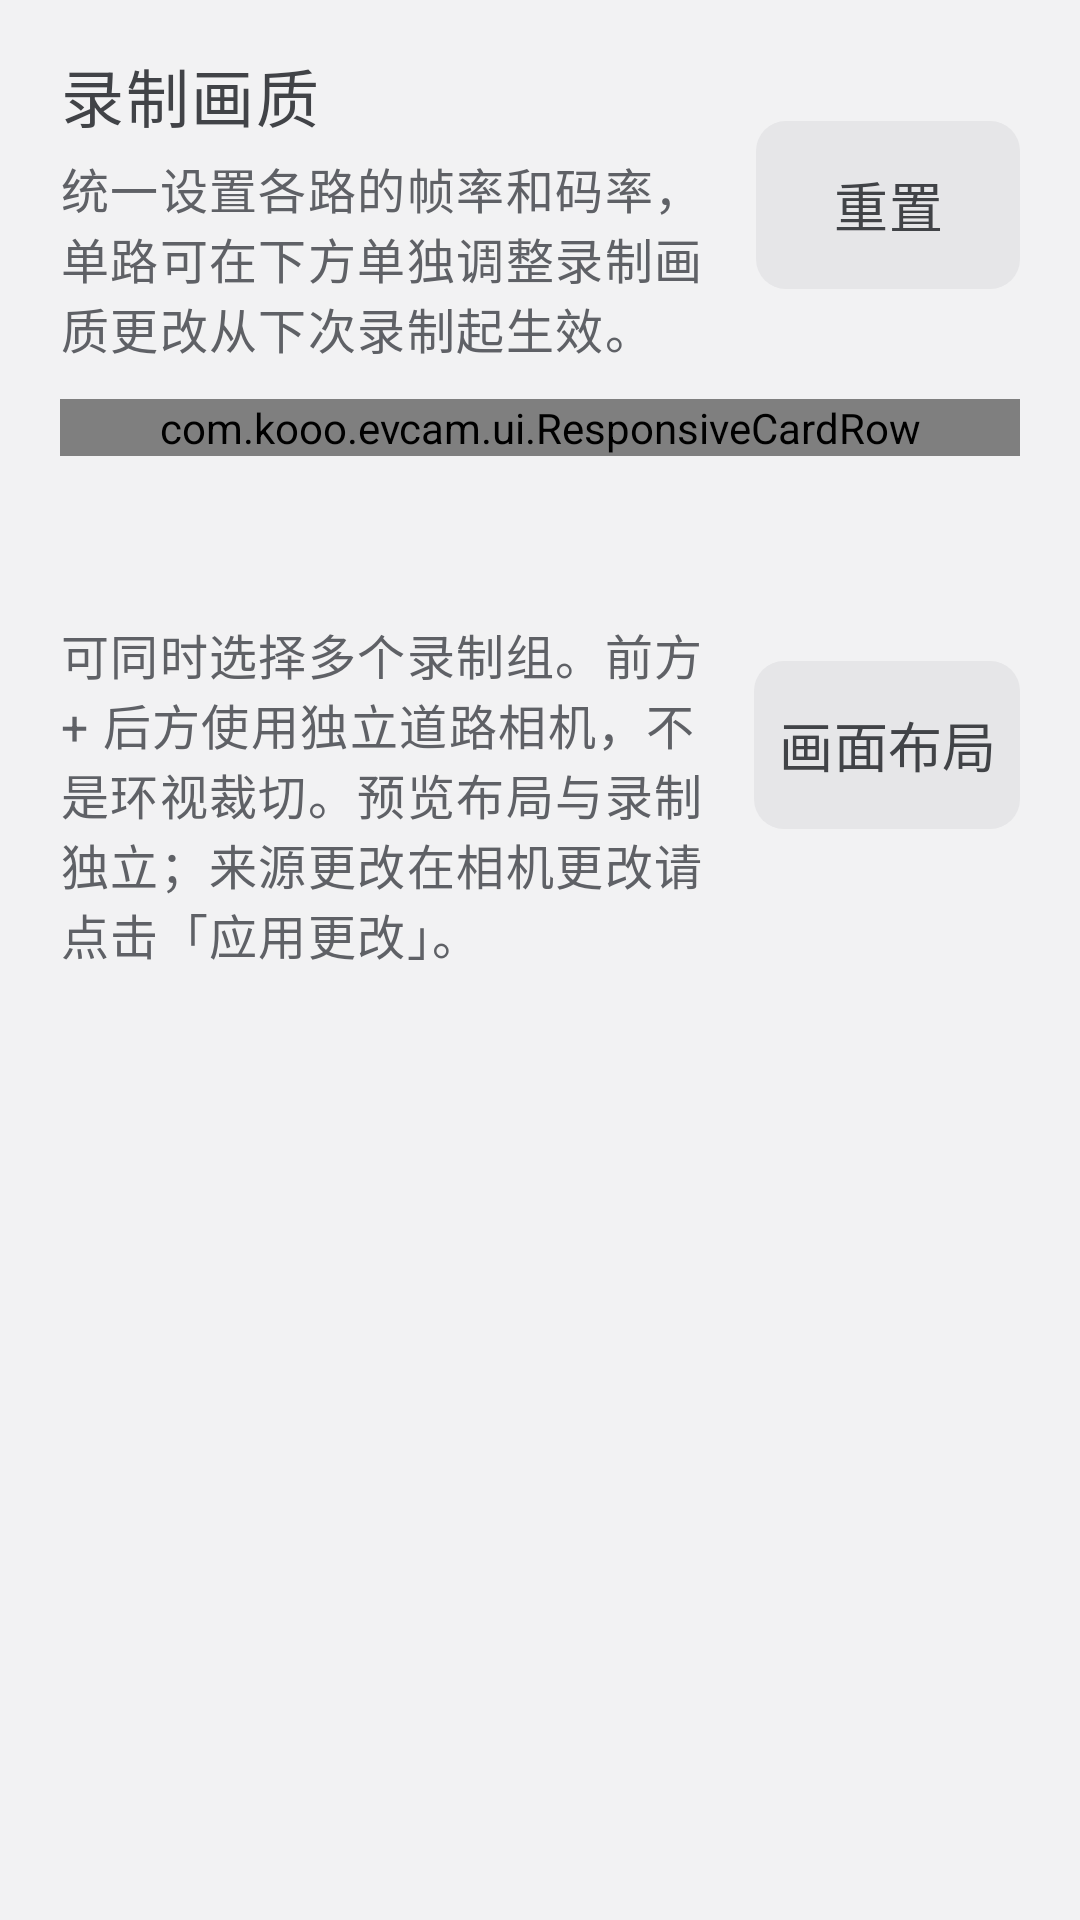

The Android layout XML behind this screen, and the referenced resources:
<!-- AndroidManifest.xml: application theme Theme.Cam -->
<!-- res/layout/fragment_profile_editor.xml -->
<?xml version="1.0" encoding="utf-8"?>
<LinearLayout xmlns:android="http://schemas.android.com/apk/res/android"
    android:layout_width="match_parent"
    android:layout_height="match_parent"
    android:background="@color/bg"
    android:orientation="vertical">

    <ScrollView
        android:layout_width="match_parent"
        android:layout_height="0dp"
        android:layout_weight="1"
        android:clipToPadding="false">

        <LinearLayout
            android:layout_width="match_parent"
            android:layout_height="wrap_content"
            android:orientation="vertical"
            android:paddingStart="20dp"
            android:paddingTop="16dp"
            android:paddingEnd="20dp"
            android:paddingBottom="16dp">

            
            <LinearLayout
                android:layout_width="match_parent"
                android:layout_height="wrap_content"
                android:baselineAligned="false"
                android:gravity="center_vertical"
                android:orientation="horizontal">

                <LinearLayout
                    android:layout_width="0dp"
                    android:layout_height="wrap_content"
                    android:layout_weight="1"
                    android:orientation="vertical">

                    <TextView
                        android:layout_width="wrap_content"
                        android:layout_height="wrap_content"
                        android:text="@string/editor_quality_title"
                        android:textAppearance="@style/TextAppearance.Cam.Row" />

                    <TextView
                        android:layout_width="match_parent"
                        android:layout_height="wrap_content"
                        android:layout_marginTop="4dp"
                        android:text="@string/editor_quality_summary"
                        android:textAppearance="@style/TextAppearance.Cam.Caption"
                        android:textColor="@color/text_secondary" />
                </LinearLayout>

                
                <com.google.android.material.button.MaterialButton
                    android:id="@+id/editor_reset"
                    style="@style/Widget.Cam.RailSmall"
                    android:layout_width="wrap_content"
                    android:layout_height="wrap_content"
                    android:minHeight="56dp"
                    android:layout_marginStart="12dp"
                    android:text="@string/editor_reset" />
            </LinearLayout>

            <com.kooo.evcam.ui.ResponsiveCardRow
                android:id="@+id/editor_presets"
                android:layout_width="match_parent"
                android:layout_height="wrap_content"
                android:layout_marginTop="12dp"
                android:baselineAligned="false"
                android:orientation="horizontal" />

            
            <LinearLayout
                android:layout_width="match_parent"
                android:layout_height="wrap_content"
                android:layout_marginTop="22dp"
                android:baselineAligned="false"
                android:gravity="center_vertical"
                android:orientation="horizontal">

                <LinearLayout
                    android:layout_width="0dp"
                    android:layout_height="wrap_content"
                    android:layout_weight="1"
                    android:orientation="vertical">

                    <TextView
                        android:id="@+id/editor_cameras_title"
                        android:layout_width="match_parent"
                        android:layout_height="wrap_content"
                        android:textAppearance="@style/TextAppearance.Cam.Row" />

                    <TextView
                        android:layout_width="match_parent"
                        android:layout_height="wrap_content"
                        android:layout_marginTop="4dp"
                        android:text="@string/record_groups_help"
                        android:textAppearance="@style/TextAppearance.Cam.Caption"
                        android:textColor="@color/text_secondary" />
                </LinearLayout>

                <com.google.android.material.button.MaterialButton
                    android:id="@+id/editor_open_lanes"
                    android:layout_marginStart="12dp"
                    style="@style/Widget.Cam.RailSmall"
                    android:layout_width="wrap_content"
                    android:layout_height="wrap_content"
                    android:minHeight="56dp"
                    android:text="@string/editor_open_lanes" />
            </LinearLayout>

            <LinearLayout
                android:id="@+id/editor_cameras"
                android:layout_width="match_parent"
                android:layout_height="wrap_content"
                android:layout_marginTop="12dp"
                android:baselineAligned="false"
                android:orientation="horizontal" />

            
            <LinearLayout
                android:id="@+id/editor_detail"
                android:layout_width="match_parent"
                android:layout_height="wrap_content"
                android:layout_marginTop="16dp"
                android:background="@drawable/bg_editor_card_on"
                android:orientation="vertical"
                android:padding="18dp" />

            
            <TextView
                android:id="@+id/editor_budget"
                android:layout_width="match_parent"
                android:layout_height="wrap_content"
                android:layout_marginTop="14dp"
                android:textAppearance="@style/TextAppearance.Cam.Caption"
                android:textColor="@color/text_secondary" />

            
            <TextView
                android:id="@+id/editor_issues"
                android:layout_width="match_parent"
                android:layout_height="wrap_content"
                android:layout_marginTop="8dp"
                android:textAppearance="@style/TextAppearance.Cam.Caption"
                android:textColor="@color/recording_text"
                android:visibility="gone" />
        </LinearLayout>
    </ScrollView>

</LinearLayout>
<!-- resources referenced by this layout -->
<resources>
  <color name="bg">#FFF2F2F3</color>
  <color name="recording_text">@color/recording</color>
  <color name="text_secondary">#FF5F6166</color>
  <string name="editor_open_lanes">画面布局</string>
  <string name="editor_quality_summary">统一设置各路的帧率和码率，单路可在下方单独调整录制画质更改从下次录制起生效。</string>
  <string name="editor_quality_title">录制画质</string>
  <string name="editor_reset">重置</string>
  <string name="record_groups_help">可同时选择多个录制组。前方 + 后方使用独立道路相机，不是环视裁切。预览布局与录制独立；来源更改在相机更改请点击「应用更改」。</string>
  <style name="TextAppearance.Cam.Caption">
          <item name="android:textSize">@dimen/text_caption</item>
      </style>
  <style name="TextAppearance.Cam.Row">
          <item name="android:textSize">@dimen/text_row</item>
      </style>
  <style name="Widget.Cam.RailSmall" parent="Widget.Cam.RailTile">
          <item name="iconGravity">textStart</item>
          <item name="iconSize">26dp</item>
          <item name="android:textSize">@dimen/text_body</item>
      </style>
  <style name="Theme.Cam" parent="Base.Theme.Cam" />
  <color name="recording">#FFB32A2F</color>
  <dimen name="text_caption">16sp</dimen>
  <dimen name="text_row">21sp</dimen>
  <style name="Widget.Cam.RailTile" parent="Widget.Material3.Button.TonalButton">
          <item name="backgroundTint">@color/card</item>
          <item name="android:textColor">@color/text_primary</item>
          <item name="iconTint">@color/text_primary</item>
          
          <item name="iconGravity">textTop</item>
          <item name="iconSize">30dp</item>
          <item name="iconPadding">8dp</item>
          <item name="cornerRadius">@dimen/corner_radius</item>
          <item name="android:textSize">@dimen/text_caption</item>
          <item name="android:insetTop">0dp</item>
          <item name="android:insetBottom">0dp</item>
          <item name="android:paddingLeft">8dp</item>
          <item name="android:paddingRight">8dp</item>
          <item name="rippleColor">@color/nav_ripple_color</item>
          <item name="elevation">0dp</item>
      </style>
  <dimen name="text_body">18sp</dimen>
  <color name="card">#FFE6E6E8</color>
  <color name="text_primary">#FF414347</color>
  <dimen name="corner_radius">10dp</dimen>
  <color name="nav_ripple_color">#1F2A2B2E</color>
  <color name="energy">#FFF0622D</color>
  <color name="on_energy">#FFFFFFFF</color>
  <color name="energy_quiet">#FFFDEDE6</color>
  <color name="energy_text">#FFB83E15</color>
  <color name="surface">#FFFAFAFB</color>
  <color name="sunken">#FFE6E6E8</color>
  <color name="on_recording">#FFFFFFFF</color>
  <style name="Widget.Cam.Switch" parent="Widget.AppCompat.CompoundButton.Switch">
          <item name="android:thumb">@drawable/pref_switch_thumb</item>
          <item name="track">@drawable/pref_switch_track</item>
          <item name="switchMinWidth">56dp</item>
          <item name="android:background">@null</item>
      </style>
  <color name="line">#FFDDDDE0</color>
  <style name="AlertDialogButton" parent="Widget.Material3.Button.TextButton.Dialog">
          <item name="android:textColor">@color/energy_text</item>
          <item name="android:textSize">@dimen/text_row</item>
      </style>
  <style name="MaterialAlertDialog.Cam.Title" parent="MaterialAlertDialog.Material3.Title.Text">
          <item name="android:textSize">@dimen/text_title</item>
      </style>
  <style name="MaterialAlertDialog.Cam.Body" parent="MaterialAlertDialog.Material3.Body.Text">
          <item name="android:textSize">@dimen/text_row</item>
      </style>
  <dimen name="text_title">26sp</dimen>
</resources>
